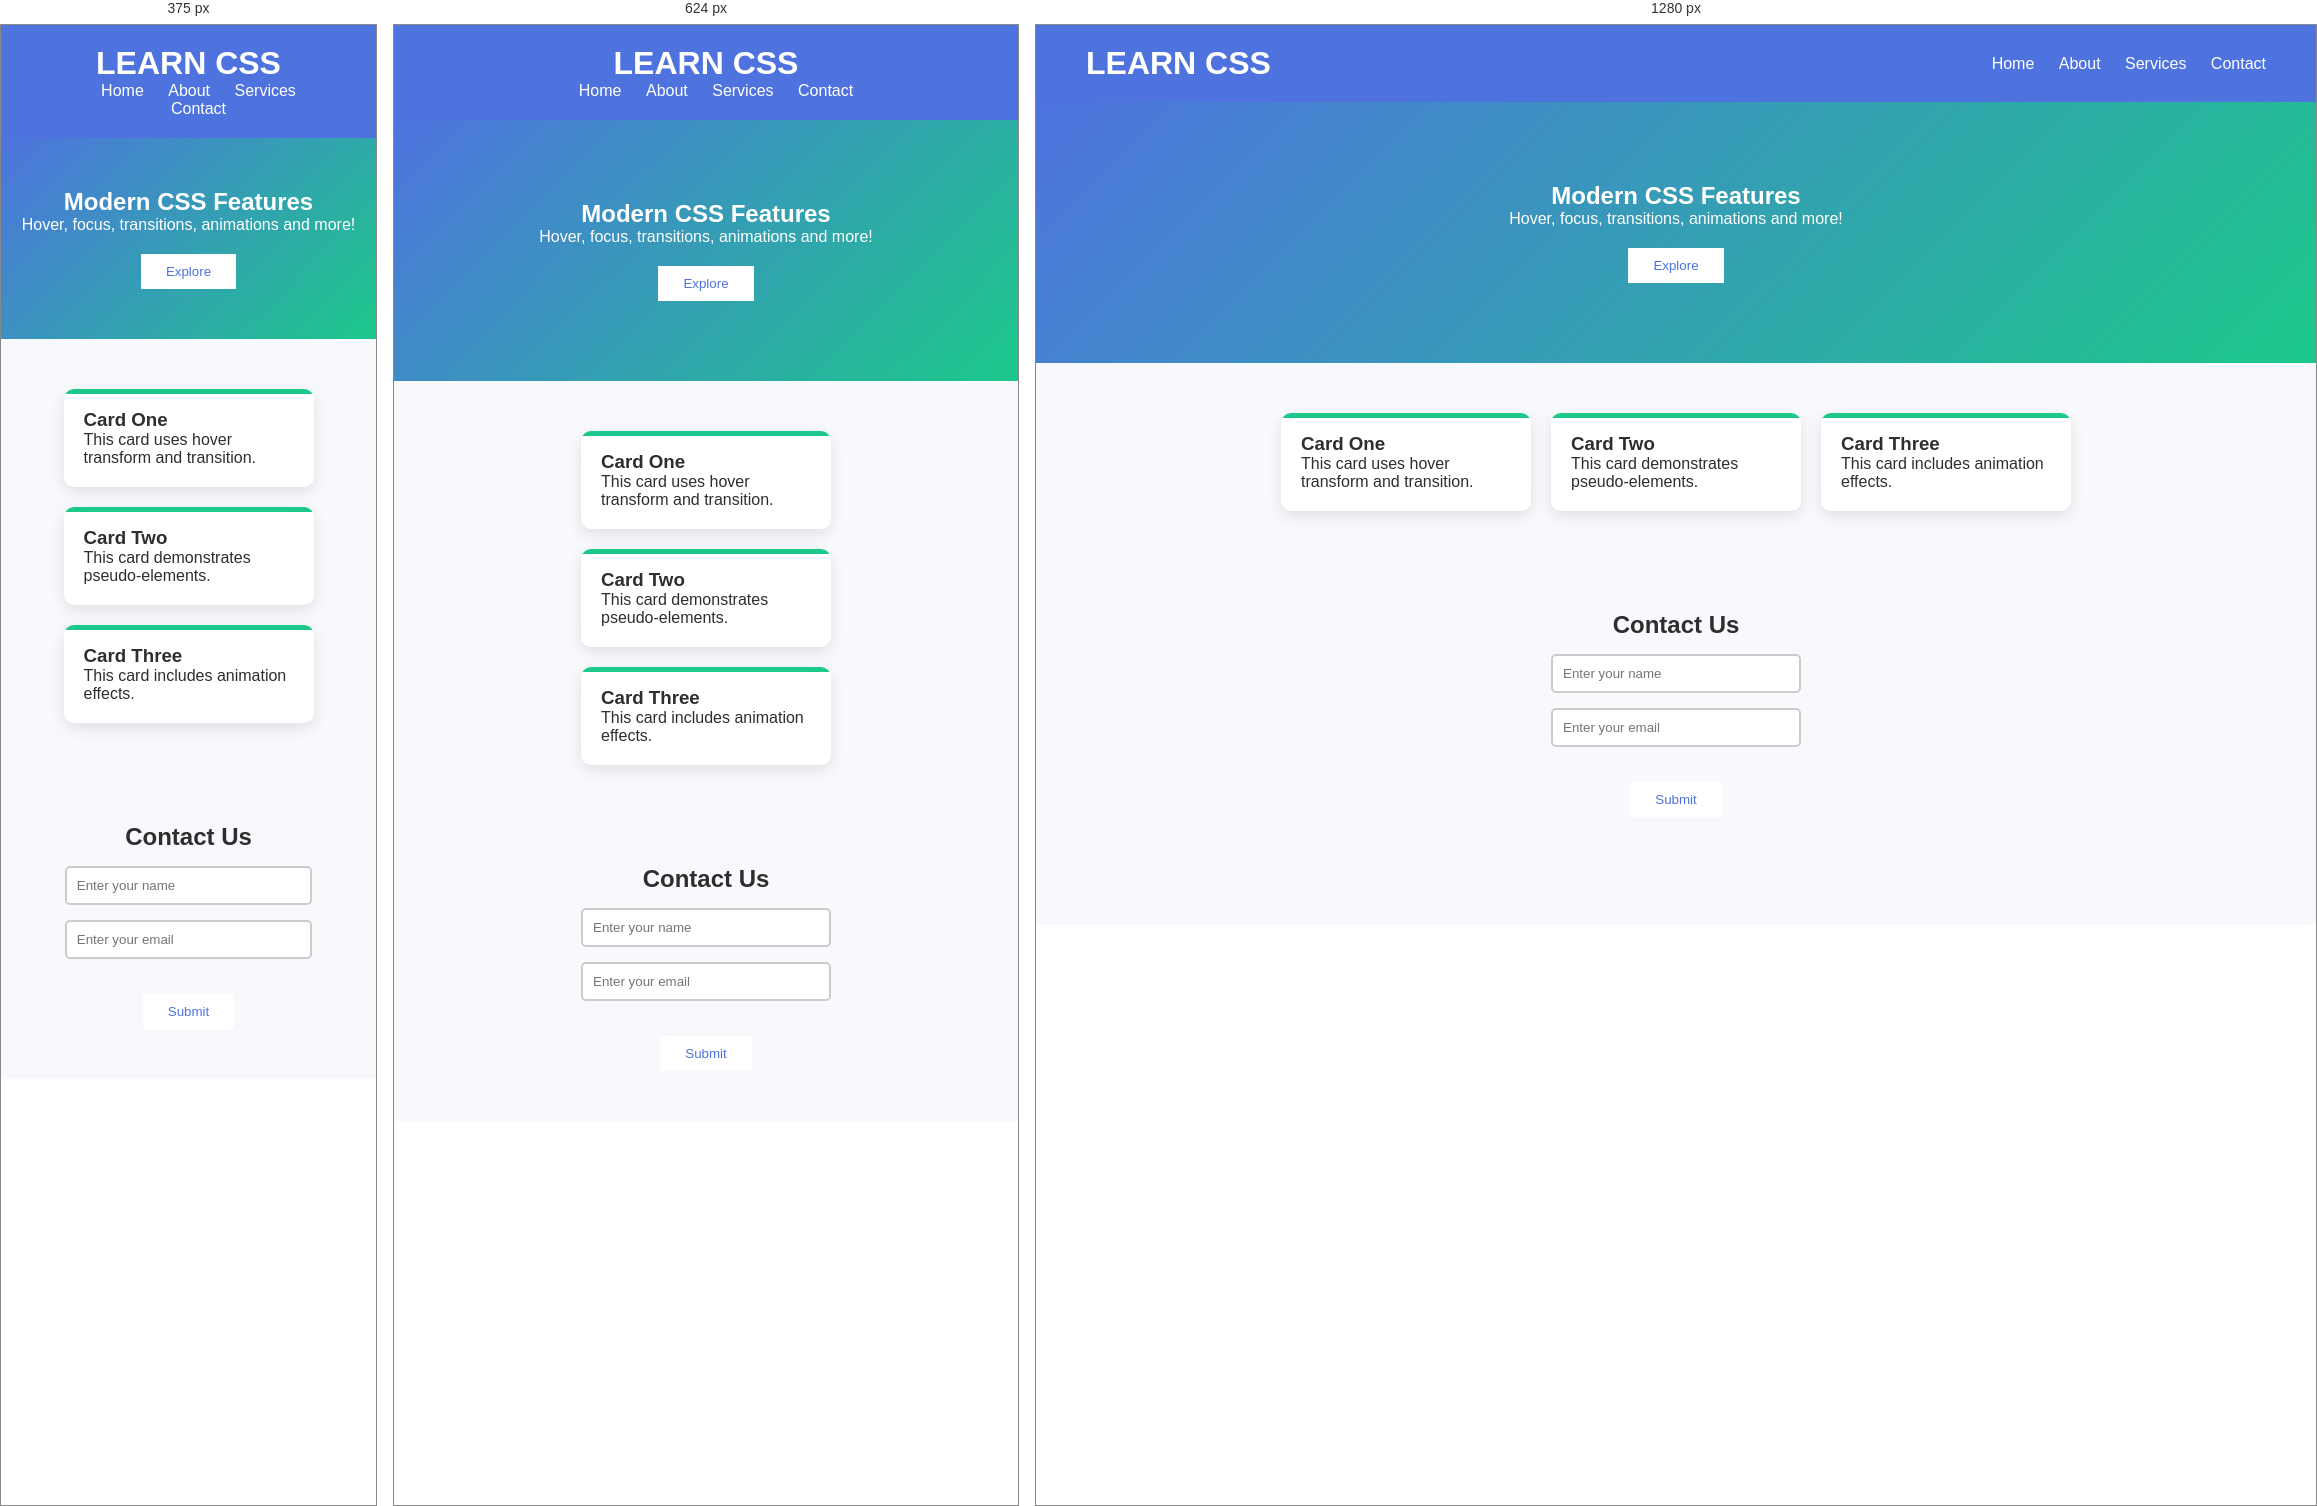
Rendered at 375 px, 624 px and 1280 px, left to right.

<!-- file: index.html -->
<!DOCTYPE html>
<html lang="en">
<head>
    <meta charset="UTF-8">
    <title>Advanced CSS Demo</title>
    <link rel="stylesheet" href="style.css">
</head>
<body>

    <header>
        <h1 class="logo">LEARN CSS </h1>
        <nav>
            <a href="#">Home</a>
            <a href="#">About</a>
            <a href="#">Services</a>
            <a href="#">Contact</a>
        </nav>
    </header>

    <section class="hero">
        <h2>Modern CSS Features</h2>
        <p>Hover, focus, transitions, animations and more!</p>
        <button class="btn">Explore</button>
    </section>

    <section class="cards">
        <div class="card">
            <h3>Card One</h3>
            <p>This card uses hover transform and transition.</p>
        </div>

        <div class="card">
            <h3>Card Two</h3>
            <p>This card demonstrates pseudo-elements.</p>
        </div>

        <div class="card">
            <h3>Card Three</h3>
            <p>This card includes animation effects.</p>
        </div>
    </section>

    <section class="form-section">
        <h2>Contact Us</h2>
        <form>
            <input type="text" placeholder="Enter your name">
            <input type="email" placeholder="Enter your email">
            <button type="submit" class="btn">Submit</button>
        </form>
    </section>

</body>
</html>

/* @media block from style.css */
@media (max-width: 768px) {
    header {
        flex-direction: column;
        text-align: center;
    }

    .cards {
        flex-direction: column;
        align-items: center;
    }
}

/* @media block from style.css */
@media (max-width: 480px) {
    .hero {
        padding: 50px 10px;
    }

    form input {
        width: 90%;
    }
}